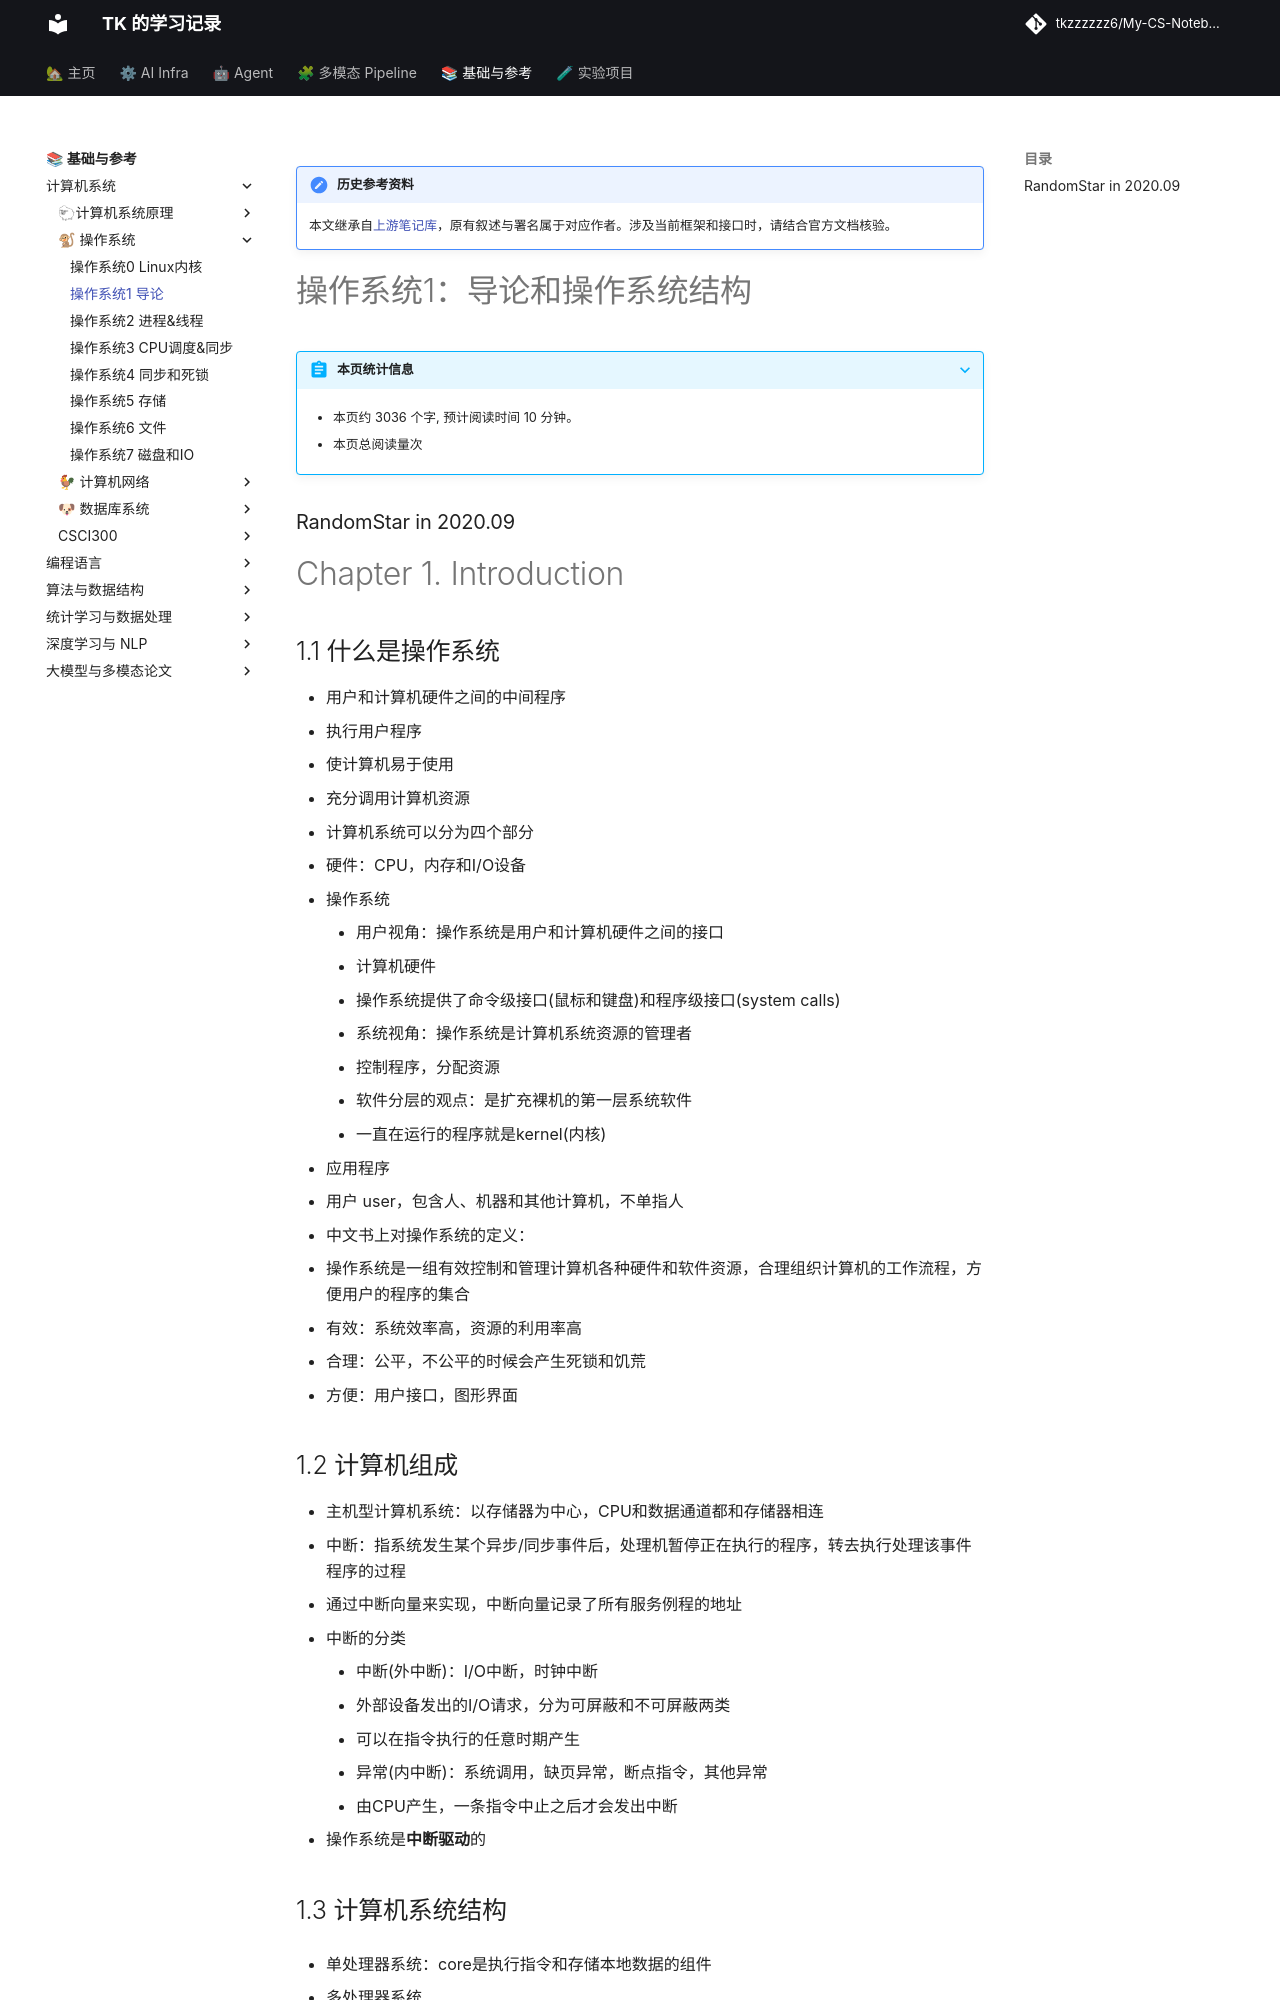

repository: tkzzzzzz6/My-CS-Notebook · page: OS/操作系统1-导论/index.html · generator: mkdocs

!!! note "历史参考资料"
    本文继承自[上游笔记库](https://github.com/zwygit2025/My-CS-Notebook/blob/a94d023/docs/OS/%E6%93%8D%E4%BD%9C%E7%B3%BB%E7%BB%9F1-%E5%AF%BC%E8%AE%BA.md)，原有叙述与署名属于对应作者。涉及当前框架和接口时，请结合官方文档核验。

# 操作系统1：导论和操作系统结构

### RandomStar in 2020.09



# Chapter 1. Introduction

## 1.1 什么是操作系统

- 用户和计算机硬件之间的中间程序
  - 执行用户程序
  - 使计算机易于使用
  - 充分调用计算机资源
- 计算机系统可以分为四个部分
  - 硬件：CPU，内存和I/O设备
  - 操作系统
    - 用户视角：操作系统是用户和计算机硬件之间的接口
      - 计算机硬件
      - 操作系统提供了命令级接口(鼠标和键盘)和程序级接口(system calls)
    - 系统视角：操作系统是计算机系统资源的管理者
      - 控制程序，分配资源
    - 软件分层的观点：是扩充裸机的第一层系统软件
    - 一直在运行的程序就是kernel(内核) 
  - 应用程序
  - 用户 user，包含人、机器和其他计算机，不单指人
- 中文书上对操作系统的定义：
  - 操作系统是一组有效控制和管理计算机各种硬件和软件资源，合理组织计算机的工作流程，方便用户的程序的集合
  - 有效：系统效率高，资源的利用率高
  - 合理：公平，不公平的时候会产生死锁和饥荒
  - 方便：用户接口，图形界面

## 1.2 计算机组成

- 主机型计算机系统：以存储器为中心，CPU和数据通道都和存储器相连
- 中断：指系统发生某个异步/同步事件后，处理机暂停正在执行的程序，转去执行处理该事件程序的过程
  - 通过中断向量来实现，中断向量记录了所有服务例程的地址
  - 中断的分类
    - 中断(外中断)：I/O中断，时钟中断
      - 外部设备发出的I/O请求，分为可屏蔽和不可屏蔽两类
      - 可以在指令执行的任意时期产生
    - 异常(内中断)：系统调用，缺页异常，断点指令，其他异常
      - 由CPU产生，一条指令中止之后才会发出中断
  - 操作系统是**中断驱动**的
